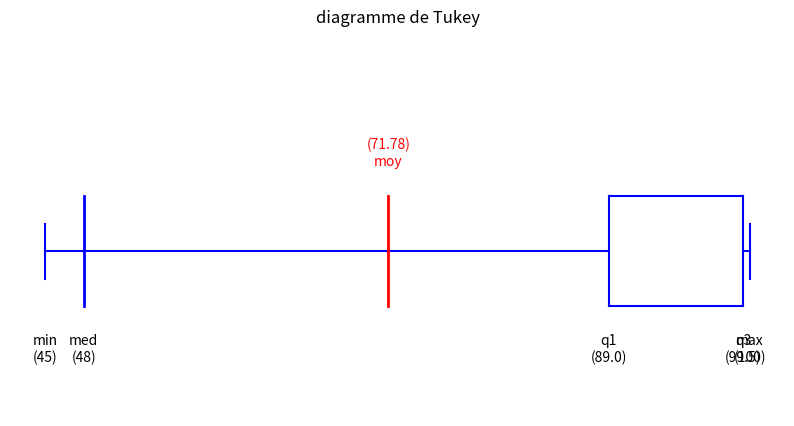

Write Python code to recreate this figure.
from math import sqrt
import matplotlib.pyplot as plt

def long(lst:list[float])->int:
    res = 0
    for _ in(lst):
        res += 1
    return res # C'est carré

def somme(lst:list[float])->float:
    res = 0
    for i in lst:
        res += i
    return res

def mini(lst:list[float])->float:
    mini = lst[0]
    for i in lst:
        if i < mini:
            mini = i
    return mini

def maxi(lst:list[float])->float:
    maxi = lst[0]
    for i in lst:
        if i > maxi:
            maxi = i
    return maxi

def moyenne(lst:list[float])->float:
    return round(somme(lst)/long(lst),2)

# Séparation de l'ecart type en fct
def variance(lst:list[float])->float:
    lst2 = []
    for i in lst:
        lst2.append(i**2)
    moy_carre = moyenne(lst)**2
    Masomme = somme(lst2)
    return Masomme/long(lst) - moy_carre

def ecart(lst:list[float])->float:
    return sqrt(variance(lst)) #on round avec 2

#------------------------------------------------------
def tri_bulle(lst:list[float])->list[float]:
    for j in range(len(lst)-1):
        if lst[j]>lst[j+1]:
            tmp = lst[j]
            lst[j] = lst[j+1]
            lst[j+1] = tmp
    return lst

def mediane(lst:list[float])->float:
    lst_ordonné = tri_bulle(lst)
    n = long(lst_ordonné)
    #print(n)
    if n % 2 == 0:
        val1 = lst_ordonné[n//2]
        val2 = lst_ordonné[(n//2)-1]
        return (val1+val2)/2
    else:
        return lst_ordonné[n//2]
    
def quartiles(lst:list[float]):
    q2 = mediane(lst)
    l1 = lst[0:long(lst)//2]
    q1 = mediane(l1)
    l2 = lst[(long(lst)//2)+1::]
    q3 = mediane(l2)
    return q1 ,q2 ,q3

def moustache(x):
    minimum = mini(x)         
    q1, med, q3 = quartiles(x)
    maximum = maxi(x)          
    moy = moyenne(x)          
    plt.figure(figsize=(10, 5))
    plt.title("diagramme de Tukey")
    plt.plot([q1, q3], [0.2, 0.2], color='blue') 
    plt.plot([q1, q3], [0.4, 0.4], color='blue')
    plt.plot([q1, q1], [0.2, 0.4], color='blue') 
    plt.plot([q3, q3], [0.2, 0.4], color='blue')
    plt.plot([minimum, q1], [0.3, 0.3], color='blue')
    plt.plot([q3, maximum], [0.3, 0.3], color='blue') 
    plt.plot([minimum, minimum], [0.25, 0.35], color='blue')
    plt.plot([maximum, maximum], [0.25, 0.35], color='blue') 
    plt.plot([med, med], [0.2, 0.4], color='blue', linewidth=2)
    plt.plot([moy, moy], [0.2, 0.4], color='red', linewidth=2) 
    plt.text(minimum, 0.15, f"min\n({minimum})", ha='center', va='top')
    plt.text(q1, 0.15, f"q1\n({q1})", ha='center', va='top')
    plt.text(med, 0.15, f"med\n({med})", ha='center', va='top')
    plt.text(q3, 0.15, f"q3\n({q3})", ha='center', va='top')
    plt.text(maximum, 0.15, f"max\n({maximum})", ha='center', va='top')
    plt.text(moy, 0.45, f"({moy})\nmoy", color='red', ha='center', va='bottom')
    plt.axis('off')
    plt.ylim(0, 0.7) 
    plt.show()

poids = [
    87, 49, 49, 56, 87, 66, 77, 69, 46, 100, 71, 96, 63, 69, 75, 83, 51, 100, 71, 53, 
    86, 74, 68, 76, 52, 53, 97, 46, 99, 51, 63, 59, 65, 79, 71, 84, 82, 69, 68, 70, 
    67, 87, 93, 58, 81, 48, 77, 49, 46, 49, 96, 61, 74, 92, 84, 82, 49, 59, 87, 91, 
    56, 74, 55, 82, 73, 96, 72, 46, 61, 60, 73, 65, 56, 64, 94, 48, 64, 72, 94, 81, 
    53, 64, 67, 74, 60, 81, 70, 52, 77, 51, 82, 88, 52, 75, 87, 77, 51, 100, 77, 59, 
    98, 46, 79, 94, 93, 80, 73, 51, 66, 62, 86, 71, 89, 91, 65, 59, 97, 81, 63, 50, 
    49, 59, 98, 83, 54, 100, 87, 55, 62, 48, 91, 81, 74, 91, 60, 91, 48, 93, 71, 46, 
    58, 79, 83, 77, 78, 75, 86, 89, 52, 70, 95, 69, 73, 89, 64, 79, 87, 87, 53, 56, 
    55, 52, 91, 63, 86, 64, 70, 87, 68, 50, 76, 70, 83, 48, 56, 70, 68, 69, 61, 47, 
    55, 100, 52, 85, 53, 60, 63, 79, 100, 95, 55, 47, 95, 52, 55, 91, 58, 71, 55, 77, 
    71, 67, 84, 61, 78, 95, 91, 97, 76, 55, 90, 55, 63, 100, 50, 72, 61, 64, 93, 55, 
    99, 89, 59, 57, 84, 84, 95, 58, 82, 60, 57, 99, 97, 92, 55, 56, 100, 99, 62, 74, 
    61, 95, 68, 58, 47, 64, 62, 85, 100, 78, 61, 55, 69, 77, 48, 63, 56, 52, 93, 71, 
    89, 78, 100, 63, 49, 73, 90, 58, 75, 64, 97, 47, 89, 63, 99, 45, 46, 69, 48, 94, 
    67, 50, 61, 56, 72, 91, 57, 57, 72, 71, 97, 46, 89, 53, 94, 60, 84, 80, 95, 48, 
    60, 71, 65, 54, 96, 89, 60, 91, 98, 84, 62, 100, 94, 99, 96, 50, 79, 67, 68, 85, 
    77, 67, 67, 64, 50, 74, 63, 90, 63, 70, 86, 86, 58, 55, 96, 57, 78, 84, 85, 77, 
    91, 79, 78, 71, 86, 65, 78, 53, 91, 54, 75, 63, 50, 78, 60, 47, 51, 84, 64, 55, 
    53, 58, 99, 50, 62, 59, 97, 58, 49, 77, 77, 67, 81, 55, 78, 69, 69, 63, 55, 51, 
    79, 94, 85, 74, 74, 74, 85, 51, 74, 90, 65, 87, 93, 94, 61, 47, 96, 69, 80, 65, 
    76, 53, 84, 69, 93, 94, 65, 50, 80, 63, 87, 77, 50, 63, 88, 100, 46, 79, 68, 96, 
    46, 87, 50, 52, 87, 73, 78, 54, 52, 99, 72, 94, 61, 86, 82, 65, 94, 89, 95, 95, 
    57, 64, 53, 56, 49, 91, 70, 99, 91, 45, 50, 74, 60, 77, 68, 95, 91, 68, 50, 48, 
    58, 54, 49, 72, 84, 89, 62, 89, 68, 60, 86, 62, 56, 66, 63, 88, 89, 98, 66, 60, 
    51, 49, 81, 85, 51, 54, 92, 94, 77, 74, 57, 48, 47, 64, 48, 57, 63, 93, 53, 49, 
    98, 58, 59, 71, 46, 46, 97, 95, 68, 75, 87, 73, 92, 66, 76, 72, 70, 99, 67, 81, 
    54, 65, 75, 66, 53, 53, 65, 90, 75, 57, 97, 48, 55, 89, 57, 87, 96, 90, 74, 64, 
    74, 56, 52, 73, 66, 69, 98, 50, 68, 79, 62, 82, 50, 52, 72, 90, 75, 47, 85, 98, 
    89, 77, 84, 63, 91, 91, 66, 48, 94, 52, 61, 78, 72, 90, 97, 54, 50, 47, 79, 68, 
    58, 53, 94, 97, 60, 57, 96, 94, 77, 62, 49, 46, 64, 50, 67, 67, 98, 77, 59, 66, 
    91, 90, 61, 100, 97, 78, 50, 49, 100, 85, 46, 74, 83, 46, 65, 95, 83, 82, 74, 77, 
    60, 80, 94, 74, 87, 88, 74, 70, 95, 97, 66, 47, 73, 51, 70, 73, 67, 79, 55, 76, 
    65, 87, 53, 56, 74, 69, 60, 85, 73, 53, 47, 53, 82, 80, 98, 71, 99, 61, 88, 52, 
    54, 64, 62, 100, 77, 86, 82, 52, 59, 55, 85, 86, 80, 62, 57, 62, 89, 46, 86, 95, 
    100, 48, 63, 71, 64, 98, 87, 82, 94, 82, 46, 95, 68, 65, 76, 61, 84, 94, 60, 51, 
    82, 71, 46, 58, 98, 92, 70, 100, 88, 54, 61, 72, 51, 96, 81, 96, 46, 95, 68, 72, 
    65, 49, 77, 64, 60, 50, 47, 82, 59, 58, 58, 78, 70, 88, 83, 85, 67, 76, 66, 96, 
    93, 99, 100, 97, 64, 79, 93, 80, 97, 51, 97, 97, 52, 79, 88, 96, 71, 64, 67, 86, 
    69, 57, 65, 84, 46, 72, 74, 63, 83, 91, 70, 50, 74, 88, 91, 97, 81, 77, 73, 59, 
    93, 74, 45, 82, 75, 65, 77, 58, 74, 90, 83, 100, 62, 82, 48, 58, 77, 84, 95, 55, 
    99, 75, 100, 70, 64, 83, 60, 74, 46, 63, 64, 46, 55, 69, 65, 74, 49, 96, 70, 47, 
    89, 79, 77, 47, 80, 65, 55, 66, 78, 71, 65, 54, 98, 92, 60, 82, 66, 96, 50, 56, 
    52, 56, 100, 79, 45, 56, 62, 98, 63, 53, 53, 98, 76, 65, 86, 75, 75, 91, 92, 79, 
    77, 79, 52, 73, 63, 54, 58, 97, 73, 47, 59, 51, 55, 69, 78, 86, 70, 61, 46, 66, 
    50, 84, 57, 55, 51, 53, 63, 92, 76, 81, 45, 74, 64, 70, 89, 87, 97, 100, 64, 93, 
    67, 69, 58, 52, 63, 46, 55, 53, 69, 98, 71, 48, 99, 75, 63, 47, 95, 71, 82, 52, 
    52, 84, 61, 83, 49, 58, 92, 47, 92, 59, 72, 55, 64, 99, 62, 45, 68, 90, 54, 64, 
    60, 77, 45, 61, 98, 78, 84, 48, 51, 89, 91, 100, 71, 49, 73, 94, 96, 83, 46, 72, 
    76, 54, 59, 65, 77, 83, 56, 99, 98, 76, 92, 50, 79, 96, 58, 63, 88, 93, 67, 63, 
    61, 53, 86, 75, 77
]


def etablir_releve(liste_poids):
    t = long(liste_poids)        
    mi = mini(liste_poids)      
    ma = maxi(liste_poids)       
    moy = moyenne(liste_poids)   
    ec = ecart(liste_poids)    
    q1, q2, q3 = quartiles(liste_poids) 

    print(f"La taille de la liste est : {t}")
    print(f"La valeur minimale est : {mi}")
    print(f"La valeur maximale est : {ma}")
    print(f"La moyenne est : {moy}")
    print(f"L'écart-type est : {ec}")
    print(f"Les quartiles sont : ({q1}, {q2}, {q3})")

    moustache(liste_poids)


def prog():
    #print(long([1,2,3]))
    #print(somme([1,2,3]))
    #print(mini([1,2,3]))
    #print(maxi([1,2,3]))
    #print(moyenne([1,2,3]))
    #print(ecart([1,2,3]))
    #print(tri_bulle([5,7,9,6,1]))
    #print(mediane([5,7,9,6,4,1,8]))
    #print(quartiles([i for i in range(10)]))
    #[0,1,2,3,4,5,6,7,8,9]
    #print(moustache([i for i in range(100)]))
    etablir_releve(poids)
if __name__ == "__main__":
    prog()
